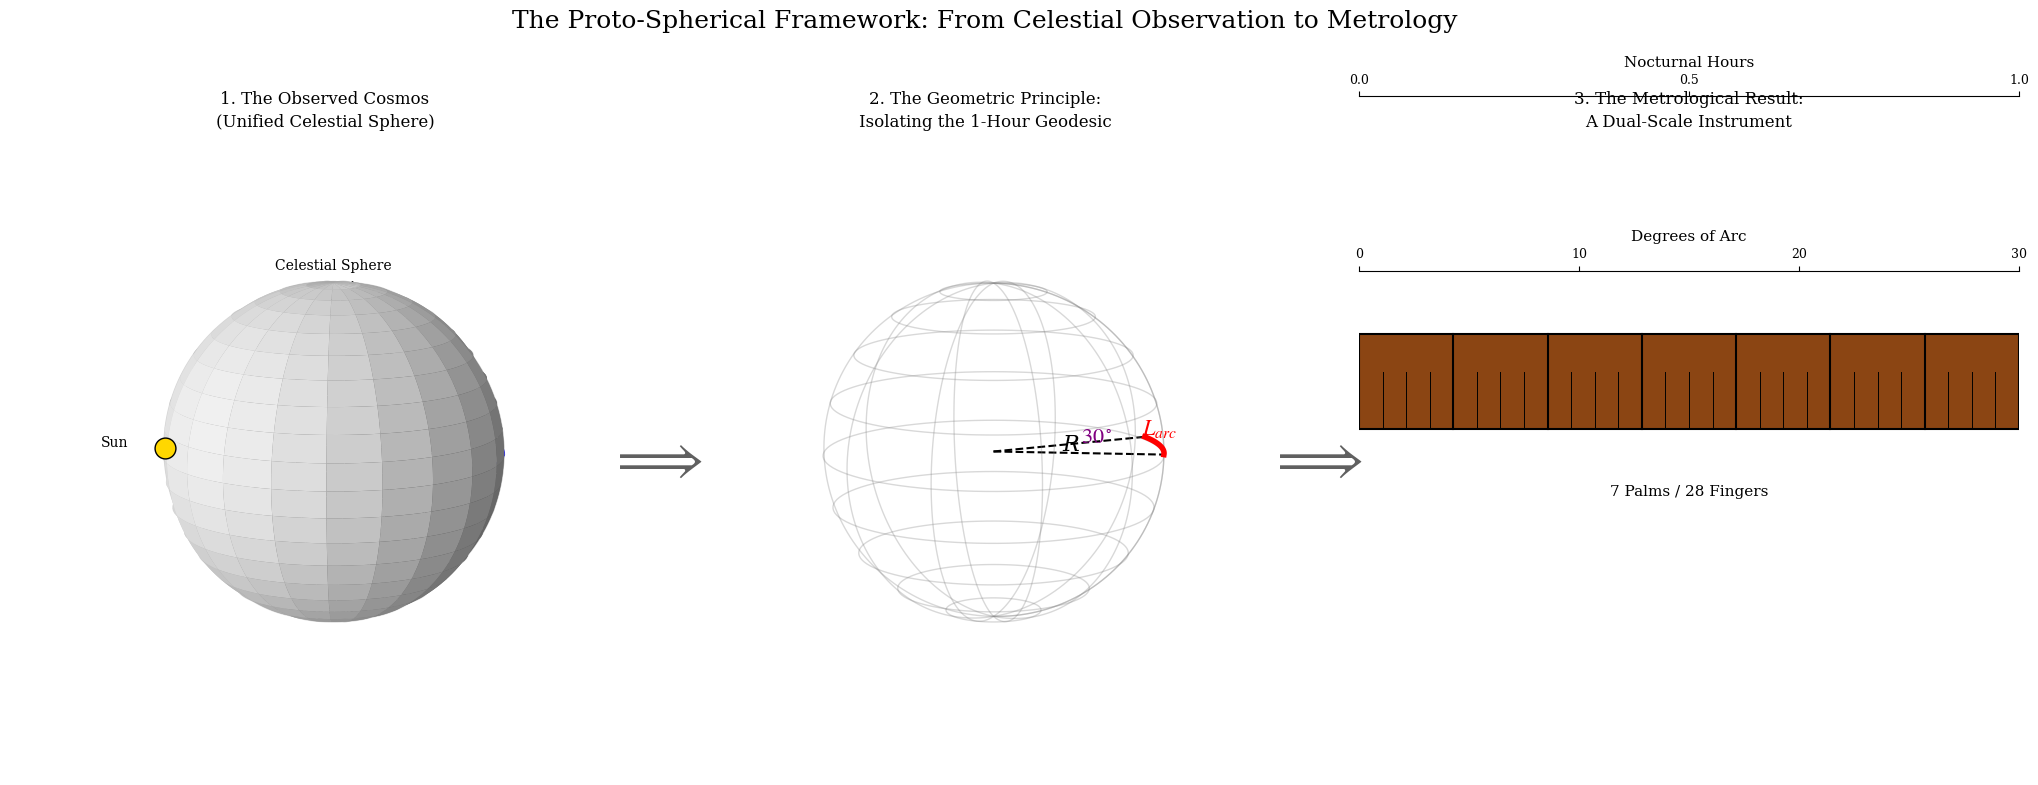

Write Python code to recreate this figure.
import numpy as np
import matplotlib.pyplot as plt
from mpl_toolkits.mplot3d import Axes3D

# --- Setup for Consistent, Publication-Quality Fonts to Match Reference ---
plt.rcParams['font.family'] = 'serif'
plt.rcParams['font.serif'] = ['Times New Roman', 'DejaVu Serif']
plt.rcParams['mathtext.fontset'] = 'stix'
plt.rcParams['figure.titlesize'] = 16
plt.rcParams['axes.labelsize'] = 11
plt.rcParams['xtick.labelsize'] = 9

# --- Create a wide figure to accommodate the sparse layout ---
fig = plt.figure(figsize=(22, 9))
fig.suptitle('The Proto-Spherical Framework: From Celestial Observation to Metrology', y=0.95, fontsize=18)

# --- Define sphere data (used by Panel 1 and 2) ---
u = np.linspace(0, 2 * np.pi, 100)
v = np.linspace(0, np.pi, 100)
x_sphere = 1 * np.outer(np.cos(u), np.sin(v))
y_sphere = 1 * np.outer(np.sin(u), np.sin(v))
z_sphere = 1 * np.outer(np.ones(np.size(u)), np.cos(v))

# ==============================================================================
# --- Panel 1: The Observed Cosmos (Manual Placement) ---
# ==============================================================================
ax1 = fig.add_axes([0.05, 0.1, 0.3, 0.7], projection='3d')
fig.text(0.2, 0.82, '1. The Observed Cosmos\n(Unified Celestial Sphere)', ha='center', fontsize=12, linespacing=1.5)

# Draw a very light gray sphere surface
ax1.plot_surface(x_sphere, y_sphere, z_sphere, color='#f0f0f0', rstride=5, cstride=5, alpha=1.0)
# Draw a light gray wireframe over it
ax1.plot_wireframe(x_sphere, y_sphere, z_sphere, color='gray', rstride=10, cstride=10, alpha=0.3, lw=1)

# Draw the blue equator
ax1.plot(np.cos(u), np.sin(u), 0, color='blue', lw=1.5, alpha=0.9)

# Draw the dotted radial lines
for i in range(12):
    angle = i * np.pi / 6
    ax1.plot([0, np.cos(angle)], [0, np.sin(angle)], [0, 0], color='black', linestyle=':', lw=1, alpha=0.5)

# Add Circumpolar ("Eternal") Stars near the top pole
ax1.text(0, 0, 1.1, 'Celestial Sphere', ha='center', va='center', fontsize=10)
ax1.plot([0.1, 0.25, -0.05], [0.1, -0.1, -0.2], [0.98, 0.95, 0.96], 'k*', markersize=5)
ax1.text(0, 0, 0.9, 'Eternal Stars', ha='center', va='center', fontsize=10)


# Add the Sun on the far left of the equator
ax1.plot([-1.0], [0], [0], 'o', color='gold', markersize=15, markeredgecolor='black', zorder=10)
ax1.text(-1.3, 0, 0.0, 'Sun', ha='center', fontsize=10)

# Set view angle to match reference (side-on) and turn off axis decorations
ax1.view_init(elev=12, azim=-85)
ax1.axis('off')

# CRITICAL FIX: Ensure the 3D box has a 1:1:1 aspect ratio to prevent squishing
ax1.set_box_aspect((1, 1, 1))
ax1.set_xlim(-1.1, 1.1)
ax1.set_ylim(-1.1, 1.1)
ax1.set_zlim(-1.1, 1.1)


# ==============================================================================
# --- Panel 2: The Geometric Principle (Manual Placement) ---
# ==============================================================================
ax2 = fig.add_axes([0.35, 0.1, 0.3, 0.7], projection='3d')
fig.text(0.5, 0.82, '2. The Geometric Principle:\nIsolating the 1-Hour Geodesic', ha='center', fontsize=12, linespacing=1.5)

# Draw only the wireframe for a sparser look
ax2.plot_wireframe(x_sphere, y_sphere, z_sphere, color='gray', rstride=10, cstride=10, alpha=0.3, lw=1)

# Isolate the 30-degree arc on the equator
arc_angle = np.pi / 6
phi = np.linspace(0, arc_angle, 50)
x_arc, y_arc, z_arc = np.cos(phi), np.sin(phi), np.zeros_like(phi)
ax2.plot(x_arc, y_arc, z_arc, color='red', lw=4, zorder=10)
ax2.text(0.85, 0.55, 0, r'$L_{arc}$', color='red', fontsize=16, style='italic')

# Trace the spherical triangle geometry
ax2.plot([0, x_arc[0]], [0, y_arc[0]], [0, z_arc[0]], 'k--', lw=1.5)
ax2.plot([0, x_arc[-1]], [0, y_arc[-1]], [0, z_arc[-1]], 'k--', lw=1.5)
ax2.text(0.4, 0.05, 0, 'R', color='black', fontsize=16, style='italic')
ax2.text(0.5, 0.25, 0, r'$30^\circ$', color='purple', fontsize=16)

# Match view angle and axis properties from Panel 1
ax2.view_init(elev=12, azim=-85)
ax2.axis('off')
ax2.set_box_aspect((1, 1, 1))
ax2.set_xlim(-1.1, 1.1)
ax2.set_ylim(-1.1, 1.1)
ax2.set_zlim(-1.1, 1.1)


# ==============================================================================
# --- Panel 3: The Metrological Instrument (Manual Placement) ---
# ==============================================================================
ax3 = fig.add_axes([0.67, 0.1, 0.3, 0.7])
fig.text(0.82, 0.82, '3. The Metrological Result:\nA Dual-Scale Instrument', ha='center', fontsize=12, linespacing=1.5)

# Configure the primary axis (bottom of the two) for Degrees
ax3.spines[['left', 'right', 'bottom']].set_visible(False)
ax3.tick_params(left=False, labelleft=False, bottom=False, labelbottom=False)
ax3.spines['top'].set_position(('axes', 0.8)) # Position the axis line
ax3.set_xlim(0, 30)
ax3.set_xticks([0, 10, 20, 30])
ax3.set_xlabel('Degrees of Arc', labelpad=5)
ax3.xaxis.set_label_position('top')
ax3.xaxis.set_ticks_position('top')

# Create a secondary axis for Nocturnal Hours, offset above the first
ax_hr = ax3.secondary_xaxis('top', functions=(lambda x: x / 30.0, lambda x: x * 30.0))
ax_hr.spines['top'].set_position(('outward', 35)) # Further offset this axis
ax_hr.set_xlabel('Nocturnal Hours', labelpad=5)
ax_hr.set_xticks([0.0, 0.5, 1.0])

# Draw the cubit rod
rod_y = 0.55
rod_h = 0.15
ax3.add_patch(plt.Rectangle((0, rod_y), 30, rod_h, edgecolor='black', facecolor='#8B4513', lw=1.5))

# Subdivisions: 7 Palms, 28 Fingers
for i in range(1, 28):
    x_pos = (i / 28.0) * 30.0
    if i % 4 == 0: # Palm division
        ax3.plot([x_pos, x_pos], [rod_y, rod_y + rod_h], 'k-', lw=1.5)
    else: # Finger division
        ax3.plot([x_pos, x_pos], [rod_y, rod_y + rod_h * 0.6], 'k-', lw=0.7)

ax3.text(15, 0.45, '7 Palms / 28 Fingers', ha='center', va='center', fontsize=11)
ax3.set_ylim(0, 1) # Set limits to contain all elements
ax3.patch.set_visible(False) # Make background transparent


# ==============================================================================
# --- Add Connecting Arrows between panels ---
# ==============================================================================
fig.text(0.35, 0.45, r'$\Longrightarrow$', fontsize=40, ha='center', va='center', color='#606060')
fig.text(0.65, 0.45, r'$\Longrightarrow$', fontsize=40, ha='center', va='center', color='#606060')

plt.show()